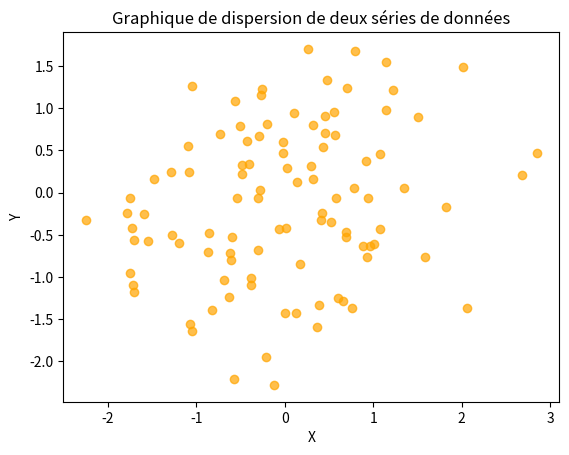

The matplotlib source for this figure:
import matplotlib.pyplot as plt
import numpy as np

# Générer deux séries de 100 points chacune suivant une distribution normale
x = np.random.normal(loc=0, scale=1, size=100)
y = np.random.normal(loc=0, scale=1, size=100)

# Créer un graphique de dispersion
plt.scatter(x, y, color='orange', alpha=0.7)

# Ajouter des étiquettes et un titre
plt.xlabel('X')
plt.ylabel('Y')
plt.title('Graphique de dispersion de deux séries de données')

# Afficher le graphique
plt.show()
